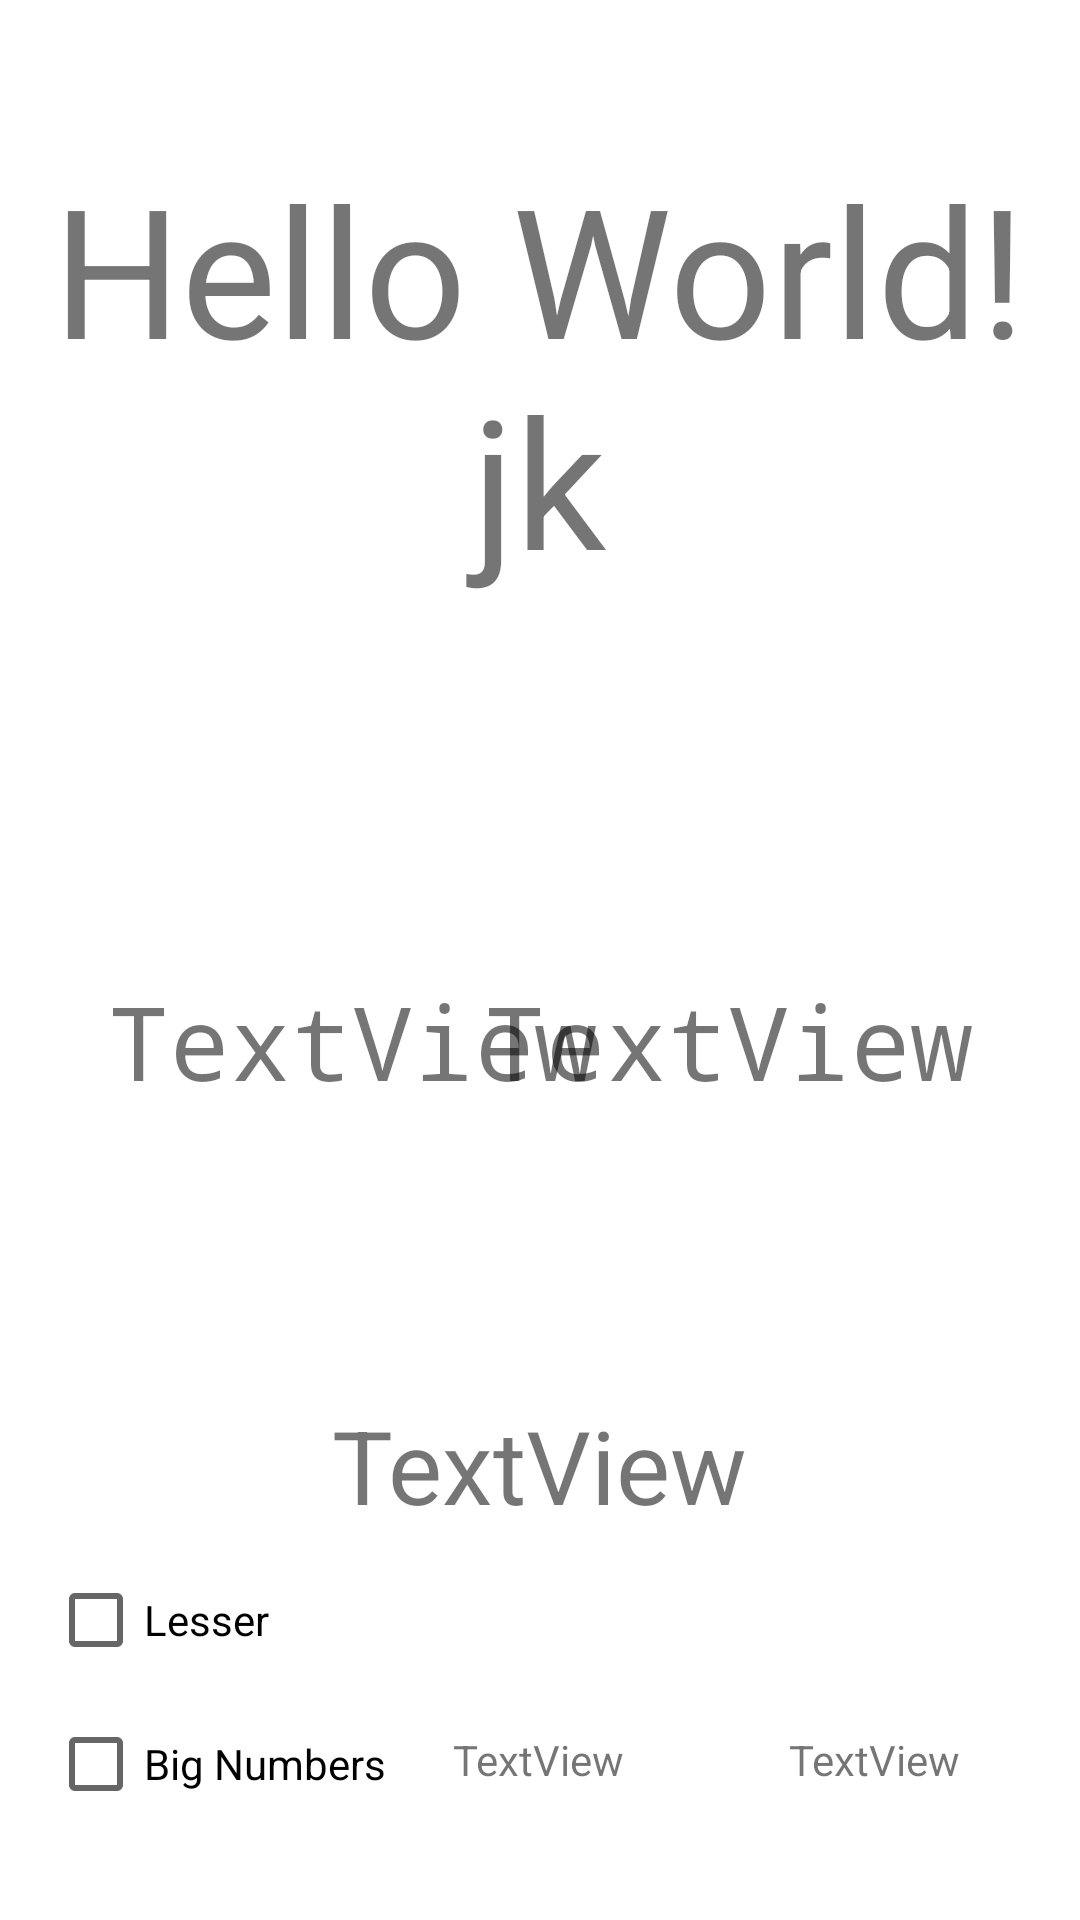

Here is an Android app screen rendered from its layout file. Give the layout XML and the strings, colors and styles it references.
<!-- AndroidManifest.xml: application theme Theme.ChildMath -->
<!-- res/layout/activity_lesser_greater.xml -->
<?xml version="1.0" encoding="utf-8"?>
<androidx.constraintlayout.widget.ConstraintLayout xmlns:android="http://schemas.android.com/apk/res/android"
    xmlns:app="http://schemas.android.com/apk/res-auto"
    xmlns:tools="http://schemas.android.com/tools"
    android:layout_width="match_parent"
    android:layout_height="match_parent"
    tools:context=".LesserGreater">
    <TextView
        android:id="@+id/haha1"
        android:layout_width="333dp"
        android:layout_height="155dp"
        android:text="Hello World!jk"
        android:textAlignment="center"
        android:textSize="60sp"
        app:layout_constraintBottom_toBottomOf="parent"
        app:layout_constraintEnd_toEndOf="parent"
        app:layout_constraintHorizontal_bias="0.493"
        app:layout_constraintStart_toStartOf="parent"
        app:layout_constraintTop_toTopOf="parent"
        app:layout_constraintVertical_bias="0.102" />

    <TextView
        android:id="@+id/winstate"
        android:layout_width="wrap_content"
        android:layout_height="wrap_content"
        android:layout_marginTop="96dp"
        android:text="TextView"
        android:textAlignment="center"
        android:textSize="34sp"
        app:layout_constraintEnd_toEndOf="parent"
        app:layout_constraintHorizontal_bias="0.498"
        app:layout_constraintStart_toStartOf="parent"
        app:layout_constraintTop_toBottomOf="@+id/button2" />

    <TextView
        android:id="@+id/results"
        android:layout_width="wrap_content"
        android:layout_height="wrap_content"
        android:layout_marginEnd="40dp"
        android:layout_marginBottom="44dp"
        android:text="TextView"
        app:layout_constraintBottom_toBottomOf="parent"
        app:layout_constraintEnd_toEndOf="parent" />

    <CheckBox
        android:id="@+id/afrikacheck"
        android:layout_width="wrap_content"
        android:layout_height="wrap_content"
        android:layout_marginStart="16dp"
        android:layout_marginBottom="28dp"
        android:text="Big Numbers"
        app:layout_constraintBottom_toBottomOf="parent"
        app:layout_constraintStart_toStartOf="parent" />

    <TextView
        android:id="@+id/remaining"
        android:layout_width="wrap_content"
        android:layout_height="wrap_content"
        android:layout_marginBottom="44dp"
        android:text="TextView"
        app:layout_constraintBottom_toBottomOf="parent"
        app:layout_constraintEnd_toEndOf="parent"
        app:layout_constraintHorizontal_bias="0.498"
        app:layout_constraintStart_toStartOf="parent" />

    <TextView
        android:id="@+id/button1"
        android:layout_width="wrap_content"
        android:layout_height="wrap_content"
        android:layout_marginStart="36dp"
        android:layout_marginTop="120dp"
        android:fontFamily="monospace"
        android:text="TextView"
        android:textSize="34sp"
        app:layout_constraintStart_toStartOf="parent"
        app:layout_constraintTop_toBottomOf="@+id/haha1" />

    <TextView
        android:id="@+id/button2"
        android:layout_width="wrap_content"
        android:layout_height="wrap_content"
        android:fontFamily="monospace"
        android:text="TextView"
        android:textSize="34sp"
        app:layout_constraintEnd_toStartOf="@+id/button3"
        app:layout_constraintStart_toEndOf="@+id/button1"
        app:layout_constraintTop_toTopOf="@+id/button1" />

    <TextView
        android:id="@+id/button3"
        android:layout_width="wrap_content"
        android:layout_height="wrap_content"
        android:layout_marginEnd="36dp"
        android:fontFamily="monospace"
        android:text="TextView"
        android:textSize="34sp"
        app:layout_constraintEnd_toEndOf="parent"
        app:layout_constraintTop_toTopOf="@+id/button2" />

    <CheckBox
        android:id="@+id/lesserMode"
        android:layout_width="wrap_content"
        android:layout_height="wrap_content"
        android:text="Lesser"
        app:layout_constraintBottom_toTopOf="@+id/afrikacheck"
        app:layout_constraintStart_toStartOf="@+id/afrikacheck" />
</androidx.constraintlayout.widget.ConstraintLayout>
<!-- resources referenced by this layout -->
<resources>
  <style name="Theme.ChildMath" parent="Theme.MaterialComponents.DayNight.DarkActionBar">
          
          <item name="colorPrimary">@color/purple_500</item>
          <item name="colorPrimaryVariant">@color/purple_700</item>
          <item name="colorOnPrimary">@color/white</item>
          
          <item name="colorSecondary">@color/teal_200</item>
          <item name="colorSecondaryVariant">@color/teal_700</item>
          <item name="colorOnSecondary">@color/black</item>
          
          <item name="android:statusBarColor" tools:targetApi="l">?attr/colorPrimaryVariant</item>
          
      </style>
  <!-- not gathered from this repository: default colours our renderer supplied (Android Studio template values) -->
  <color name="purple_500">#FF6200EE</color>
  <color name="purple_700">#FF3700B3</color>
  <color name="teal_200">#FF03DAC5</color>
  <color name="teal_700">#FF018786</color>
  <color name="black">#FF000000</color>
  <color name="white">#FFFFFFFF</color>
</resources>
